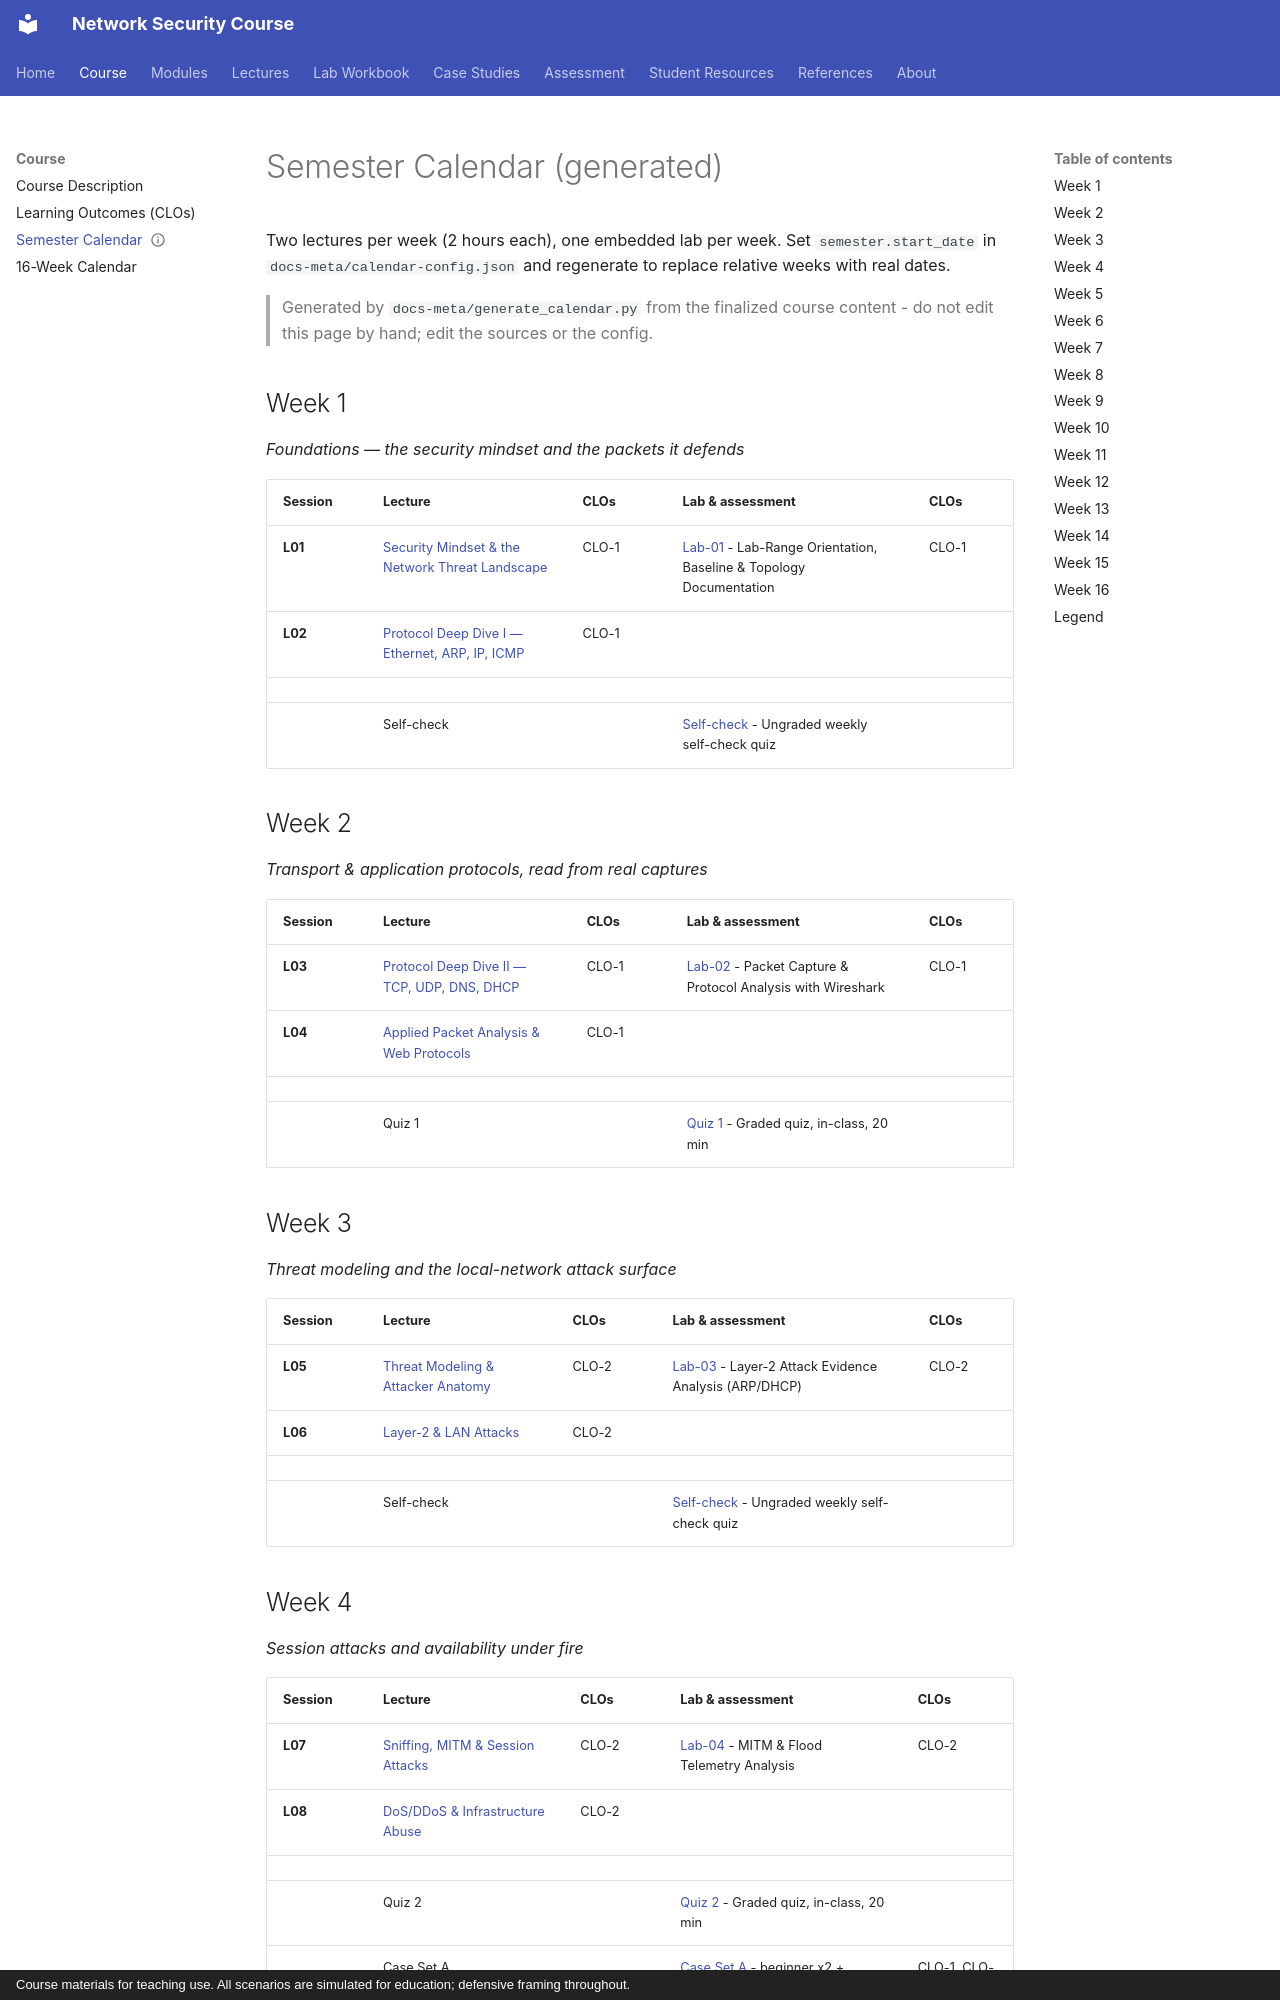

repository: nadeem-majeedch/Network-Security-Course · page: course/calendar-generated/index.html · generator: mkdocs · copyright: Course materials for teaching use. All scenarios are simulated for education; defensive framing throughout.

---
status: complete
artifact-type: generated-calendar
instructor-only: false
---

# Semester Calendar (generated)

Two lectures per week (2 hours each), one embedded lab per week. Set `semester.start_date` in `docs-meta/calendar-config.json` and regenerate to replace relative weeks with real dates.

> Generated by `docs-meta/generate_calendar.py` from the finalized course content - do not edit this page by hand; edit the sources or the config.

## Week 1
*Foundations — the security mindset and the packets it defends*

| Session | Lecture | CLOs | Lab & assessment | CLOs |
|---|---|---|---|---|
|  **L01** | [Security Mindset & the Network Threat Landscape](../lectures/lecture-01-security-mindset-threat-landscape.md) | CLO-1 | [Lab-01](../labs/lab-01-range-orientation-baseline.md) - Lab-Range Orientation, Baseline & Topology Documentation | CLO-1 |
|  **L02** | [Protocol Deep Dive I — Ethernet, ARP, IP, ICMP](../lectures/lecture-02-protocol-deep-dive-i-lower-layers.md) | CLO-1 |  |  |
| | | | | |
| | Self-check | | [Self-check](../assessment/quizzes.md) - Ungraded weekly self-check quiz |  |

## Week 2
*Transport & application protocols, read from real captures*

| Session | Lecture | CLOs | Lab & assessment | CLOs |
|---|---|---|---|---|
|  **L03** | [Protocol Deep Dive II — TCP, UDP, DNS, DHCP](../lectures/lecture-03-protocol-deep-dive-ii-transport-services.md) | CLO-1 | [Lab-02](../labs/lab-02-wireshark-protocol-analysis.md) - Packet Capture & Protocol Analysis with Wireshark | CLO-1 |
|  **L04** | [Applied Packet Analysis & Web Protocols](../lectures/lecture-04-applied-packet-analysis-web-protocols.md) | CLO-1 |  |  |
| | | | | |
| | Quiz 1 | | [Quiz 1](../assessment/quizzes.md) - Graded quiz, in-class, 20 min |  |

## Week 3
*Threat modeling and the local-network attack surface*

| Session | Lecture | CLOs | Lab & assessment | CLOs |
|---|---|---|---|---|
|  **L05** | [Threat Modeling & Attacker Anatomy](../lectures/lecture-05-threat-modeling-attacker-anatomy.md) | CLO-2 | [Lab-03](../labs/lab-03-l2-attack-evidence-analysis.md) - Layer-2 Attack Evidence Analysis (ARP/DHCP) | CLO-2 |
|  **L06** | [Layer-2 & LAN Attacks](../lectures/lecture-06-layer2-lan-attacks.md) | CLO-2 |  |  |
| | | | | |
| | Self-check | | [Self-check](../assessment/quizzes.md) - Ungraded weekly self-check quiz |  |
